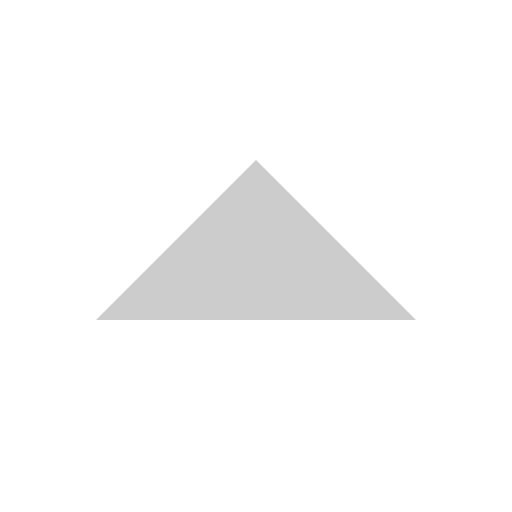
t = 0.00 s
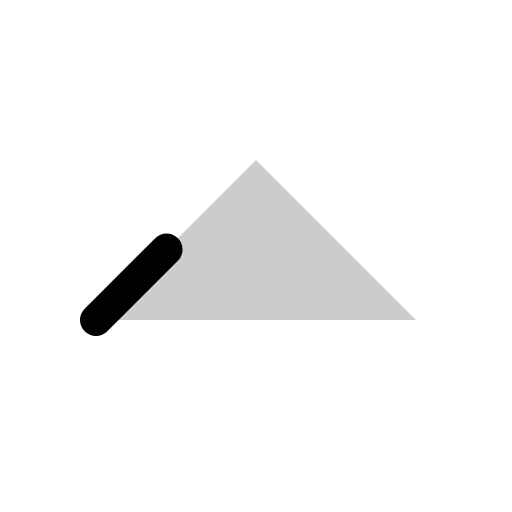
t = 0.38 s
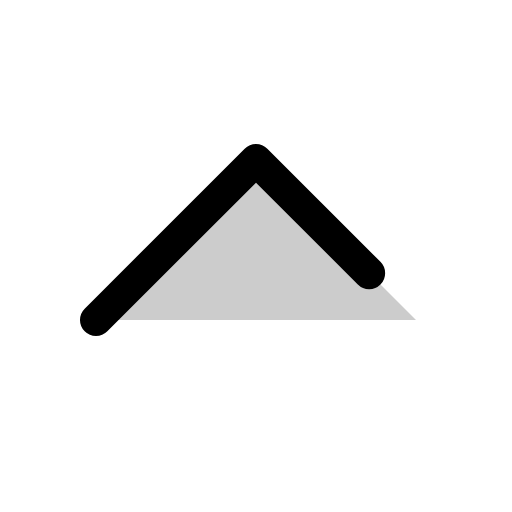
t = 0.75 s
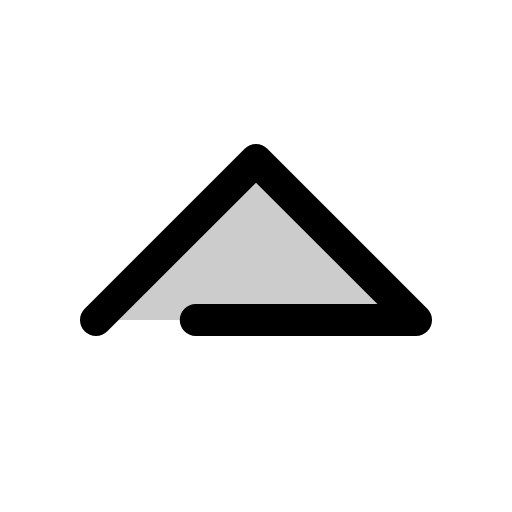
t = 1.13 s
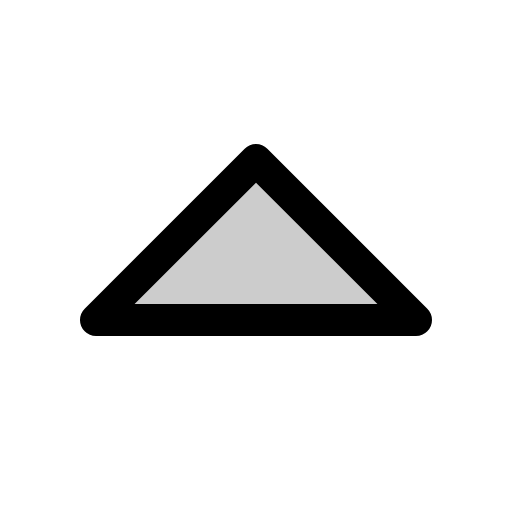
t = 1.50 s

The animated SVG that drew these frames (rendered in a browser with its animation timeline set to each time). Animation: 1 CSS @keyframes rule; one cycle of 1.50 s.

<svg xmlns="http://www.w3.org/2000/svg" viewBox="0 0 256 256">
  <style>
    .draw-line {
      stroke-dasharray: 1;
      stroke-dashoffset: 1;
      animation: phosphor-draw-in 1.5s ease-in-out forwards;
    }
    @keyframes phosphor-draw-in {
      to { stroke-dashoffset: 0; }
    }
  </style><rect width="256" height="256" fill="none"/><polygon points="48 160 128 80 208 160 48 160" opacity="0.2"/><polygon points="48 160 128 80 208 160 48 160" fill="none" stroke="currentColor" stroke-linecap="round" stroke-linejoin="round" stroke-width="16" class="draw-line" pathLength="1" style="animation-delay: 0s"/></svg>
